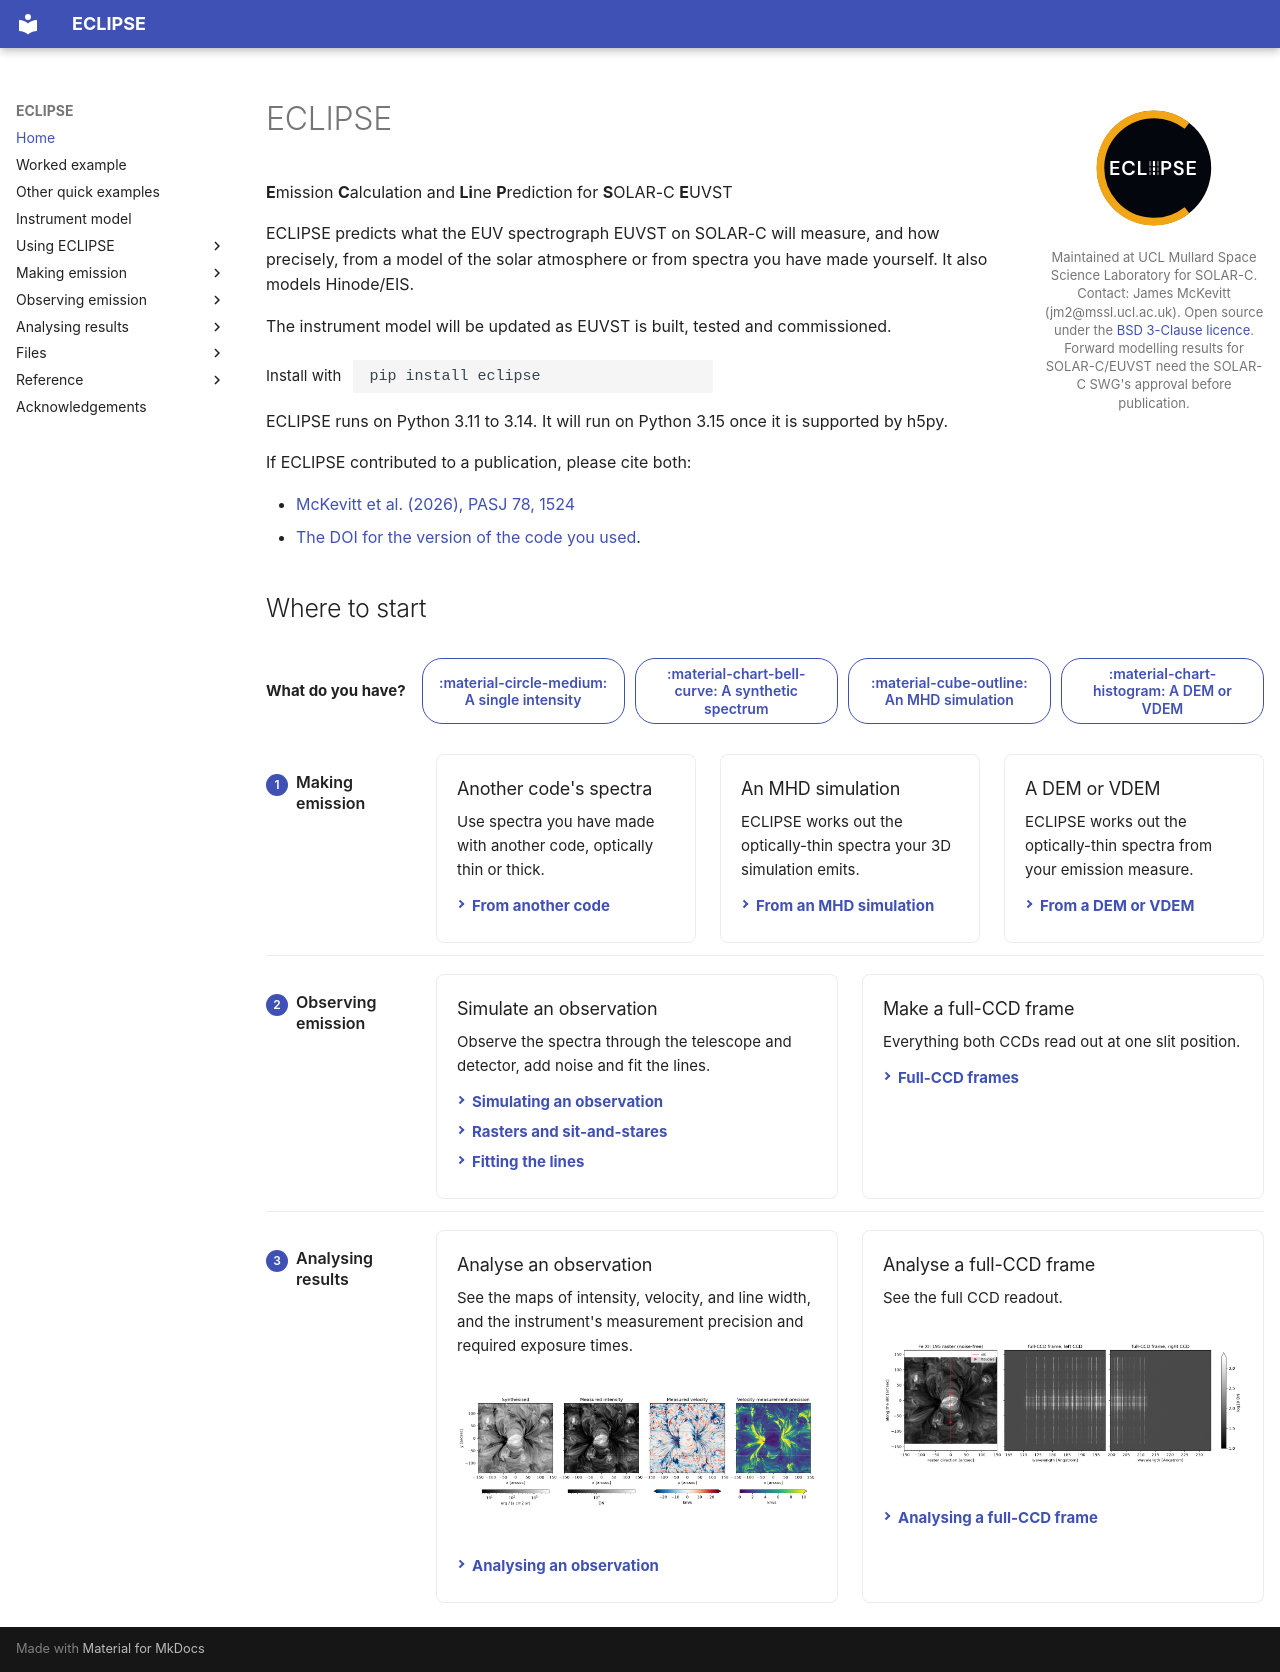

repository: jamesmckevitt/eclipse · page: index.html · generator: mkdocs

---
hide:
  - toc
---

<div class="home-aside" markdown>
![The ECLIPSE logo](images/logo/eclipse-logo-transparent.svg)

Maintained at UCL Mullard Space Science Laboratory for SOLAR-C. Contact: James McKevitt (jm2@mssl.ucl.ac.uk). Open source under the [BSD 3-Clause licence](https://github.com/jamesmckevitt/eclipse/blob/master/LICENSE). Forward modelling results for SOLAR-C/EUVST need the SOLAR-C SWG's approval before publication.
</div>

# ECLIPSE

**E**mission **C**alculation and **Li**ne **P**rediction for **S**OLAR-C **E**UVST

ECLIPSE predicts what the EUV spectrograph EUVST on SOLAR-C will measure, and how precisely, from a model of the solar atmosphere or from spectra you have made yourself. It also models Hinode/EIS.

The instrument model will be updated as EUVST is built, tested and commissioned.

<div class="install" markdown>
Install with

```bash
pip install eclipse
```

</div>

ECLIPSE runs on Python 3.11 to 3.14. It will run on Python 3.15 once it is supported by h5py.

If ECLIPSE contributed to a publication, please cite both:

- [McKevitt et al. (2026), PASJ 78, 1524](https://academic.oup.com/pasj/article/78/4/1524/8731000)
- [The DOI for the version of the code you used](https://zenodo.org/search?q=parent.id%3A17543844&f=allversions%3Atrue&l=list&p=1&s=10&sort=version).

## Where to start

<div class="guide slim-steps four" data-v="3" data-fade-links data-global-route markdown>

<div class="have-bar" markdown>
<p class="have-question">What do you have?</p>
<div class="have-buttons" markdown>
[:material-circle-medium: A single intensity](#){ .have-button data-have="one" }
[:material-chart-bell-curve: A synthetic spectrum](#){ .have-button data-have="spectra" }
[:material-cube-outline: An MHD simulation](#){ .have-button data-have="mhd" }
[:material-chart-histogram: A DEM or VDEM](#){ .have-button data-have="dem" }
</div>
</div>

<div class="rows" markdown>
<div></div>
<div class="files three" markdown>

<div class="file" data-id="output" data-from="" data-to="spectra" data-have="spectra" markdown>
:material-file-code-outline:{ .ficon } **Your code's output**
<span>Spectra from your own code.</span>
</div>

<div class="file" data-id="atmosphere" data-from="" data-to="mhd" data-have="mhd" markdown>
:material-database-outline:{ .ficon } [**Atmosphere file**](files/atmosphere.md)
<span>Your simulation's temperature, density and velocity, saved in ECLIPSE's format.</span>
</div>

<div class="file" data-id="measure" data-from="" data-to="dem" data-have="dem" markdown>
:material-chart-histogram:{ .ficon } [**Emission measure file**](files/emission-measure.md)
<span>How much plasma there is at each temperature, and at each velocity for a VDEM.</span>
</div>

</div>
<div></div>
<div class="links short"><svg viewBox="0 0 100 40" preserveAspectRatio="none">
<path data-from="output" data-to="spectra" d="M16.67 0 L16.67 40"/>
<path data-from="atmosphere" data-to="mhd" d="M50 0 L50 40"/>
<path data-from="measure" data-to="dem" d="M83.33 0 L83.33 40"/>
</svg></div>
<div class="label" data-tier="1"><span class="step">1</span>Making emission</div>
<div class="tier three" markdown>

<div class="box card" data-tier="1" data-id="spectra" data-route="spectra" data-to="obs frame" markdown>

### Another code's spectra

Use spectra you have made with another code, optically thin or thick.

[From another code](emission/other-codes.md){ data-routes="spectra" }
{: .card-links }

</div>

<div class="box card" data-tier="1" data-id="mhd" data-route="mhd" data-to="obs frame" markdown>

### An MHD simulation

ECLIPSE works out the optically-thin spectra your 3D simulation emits.

[From an MHD simulation](emission/mhd.md){ data-routes="mhd" }
{: .card-links }

</div>

<div class="box card" data-tier="1" data-id="dem" data-route="dem" data-to="obs frame" markdown>

### A DEM or VDEM

ECLIPSE works out the optically-thin spectra from your emission measure.

[From a DEM or VDEM](emission/dem.md){ data-routes="dem" }
{: .card-links }

</div>

</div>
<div class="divider"></div>
<div></div>
<div class="links short"><svg viewBox="0 0 100 40" preserveAspectRatio="none">
<path data-from="spectra" data-to="synth" d="M16.67 0 C16.67 20 50 20 50 40"/>
<path data-from="mhd" data-to="synth" d="M50 0 L50 40"/>
<path data-from="dem" data-to="synth" d="M83.33 0 C83.33 20 50 20 50 40"/>
</svg></div>
<div></div>
<div class="files four" markdown>

<div class="file" data-id="one" data-route="one" data-from="" data-to="obs" data-have="one" markdown>
:material-circle-medium:{ .ficon } [**A single intensity**](observe/simulate.md#a-single-intensity)
<span>A line's intensity, wavelength and width.</span>
</div>

<div class="file c23" data-id="synth" data-from="spectra mhd dem" data-to="obs frame" data-have="spectra mhd dem" markdown>
:material-file-document-outline:{ .ficon } [**Synthesis file**](files/synthesis.md)
<span>The spectra in each pixel.</span>
</div>

</div>
<div></div>
<div class="links short"><svg viewBox="0 0 100 40" preserveAspectRatio="none">
<path data-from="one" data-to="obs" d="M12.5 0 C12.5 20 25 20 25 40"/>
<path data-from="synth" data-to="obs" d="M50 0 C50 20 25 20 25 40"/>
<path data-from="synth" data-to="frame" d="M50 0 C50 20 75 20 75 40"/>
</svg></div>
<div class="label" data-tier="2"><span class="step">2</span>Observing emission</div>
<div class="tier four" markdown>

<div class="box card c12" data-tier="2" data-id="obs" data-to="analysis" markdown>

### Simulate an observation

Observe the spectra through the telescope and detector, add noise and fit the lines.

[Simulating an observation](observe/simulate.md) [Rasters and sit-and-stares](observe/rasters.md){ data-routes="mhd spectra" } [Fitting the lines](observe/fitting.md)
{: .card-links }

</div>

<div class="box card c34" data-tier="2" data-id="frame" data-to="frameview" markdown>

### Make a full-CCD frame

Everything both CCDs read out at one slit position.

[Full-CCD frames](observe/full-ccd-frames.md){ data-routes="spectra mhd dem" }
{: .card-links }

</div>

</div>
<div class="divider"></div>
<div></div>
<div class="links short"><svg viewBox="0 0 100 40" preserveAspectRatio="none">
<path data-from="obs" data-to="results" d="M25 0 L25 40"/>
<path data-from="frame" data-to="framefile" d="M75 0 L75 40"/>
</svg></div>
<div></div>
<div class="files four" markdown>

<div class="file c12" data-id="results" data-from="obs" data-to="analysis" markdown>
:material-file-chart-outline:{ .ficon } [**Results file**](files/results.md)
<span>The fitted observations and ground truth.</span>
</div>

<div class="file c34" data-id="framefile" data-from="frame" data-to="frameview" markdown>
:material-file-image-outline:{ .ficon } [**Frame file**](files/frame.md)
<span>Readout from both CCDs in DN.</span>
</div>

</div>
<div></div>
<div class="links short"><svg viewBox="0 0 100 40" preserveAspectRatio="none">
<path data-from="results" data-to="analysis" d="M25 0 L25 40"/>
<path data-from="framefile" data-to="frameview" d="M75 0 L75 40"/>
</svg></div>
<div class="label" data-tier="3"><span class="step">3</span>Analysing results</div>
<div class="tier four" markdown>

<div class="box card c12" data-tier="3" data-id="analysis" markdown>

### Analyse an observation

See the maps of intensity, velocity, and line width, and the instrument's measurement precision and required exposure times.

[![The Fe XII intensity as synthesised, the measured intensity, the measured velocity and its precision](images/example-stages.png) :material-fullscreen:{ .zoom-mark }](images/example-stages.png){ .zoom title="Show full size" }

[Analysing an observation](analyse/observation.md)
{: .card-links }

</div>

<div class="box card c34" data-tier="3" data-id="frameview" markdown>

### Analyse a full-CCD frame

See the full CCD readout.

[![The slit over the active region, and what both CCDs read out through it](images/example-slit-and-frame.png) :material-fullscreen:{ .zoom-mark }](images/example-slit-and-frame.png){ .zoom title="Show full size" }

[Analysing a full-CCD frame](analyse/frame.md){ data-routes="spectra mhd dem" }
{: .card-links }

</div>

</div>

</div>

</div>
